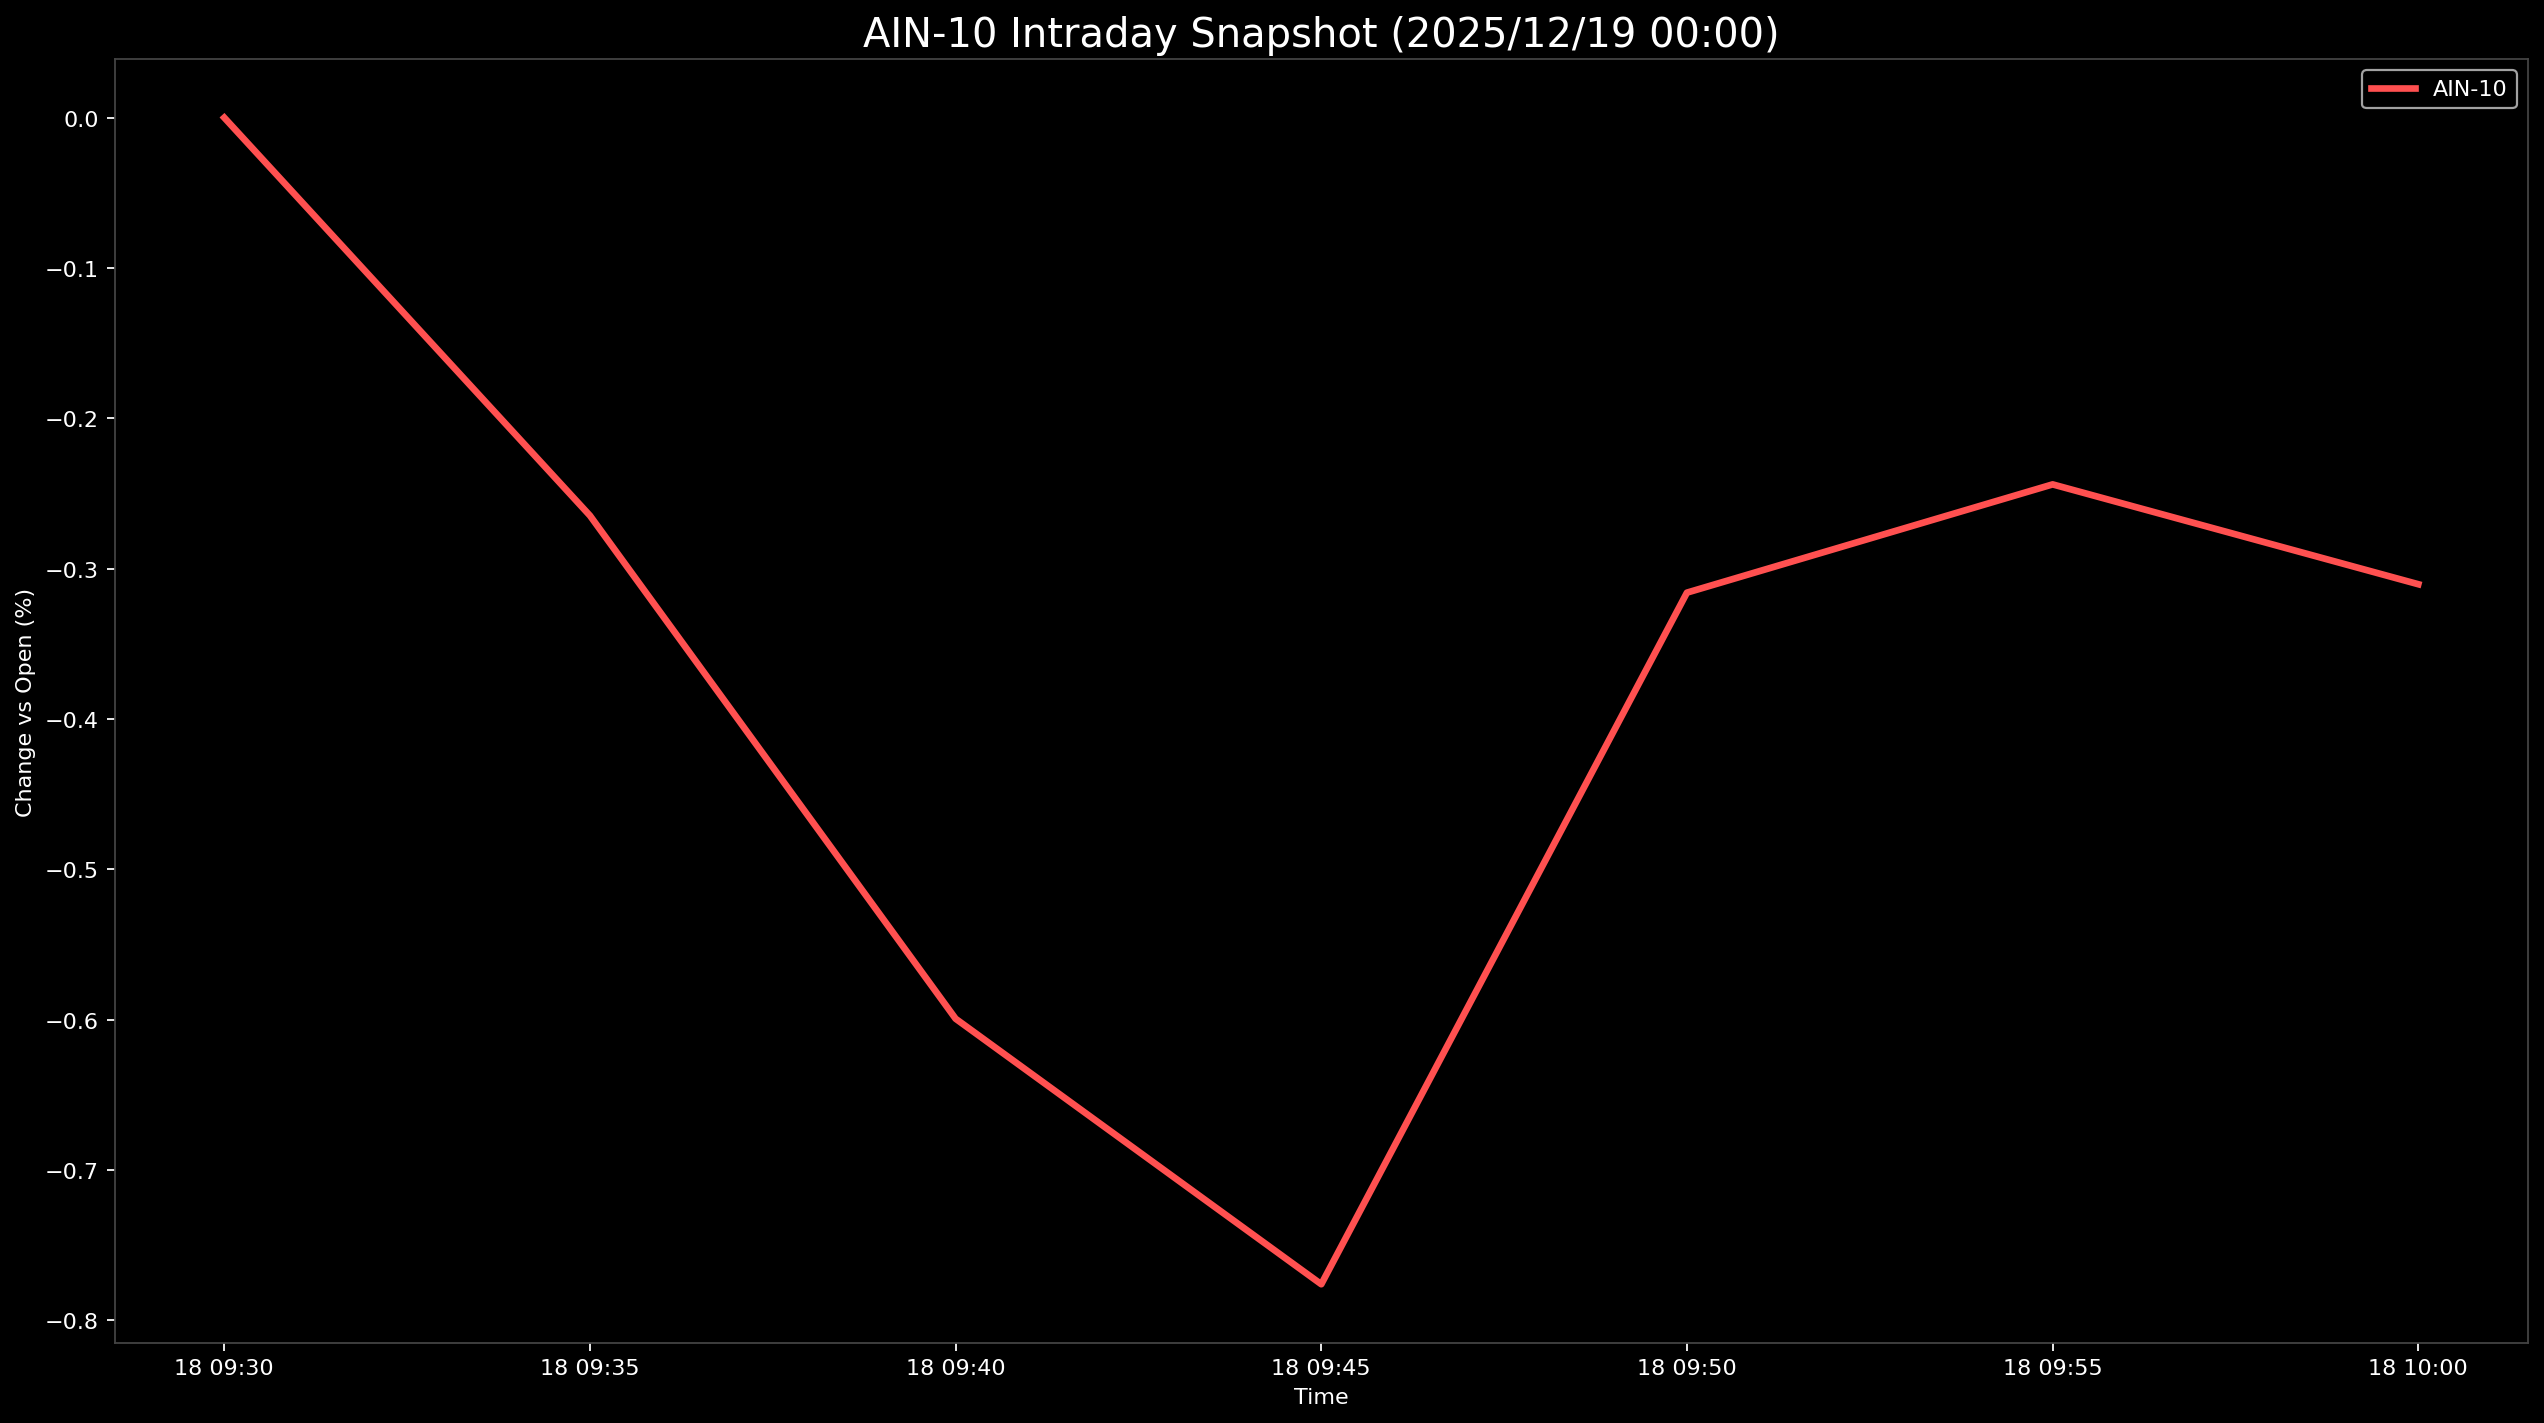

Source data for this figure (header and first rows):
Datetime, AIN-10
2025-12-18 09:30:00, 0.0
2025-12-18 09:35:00, -0.2647
2025-12-18 09:40:00, -0.5993
2025-12-18 09:45:00, -0.7759
2025-12-18 09:50:00, -0.3159
2025-12-18 09:55:00, -0.2439
2025-12-18 10:00:00, -0.3103
